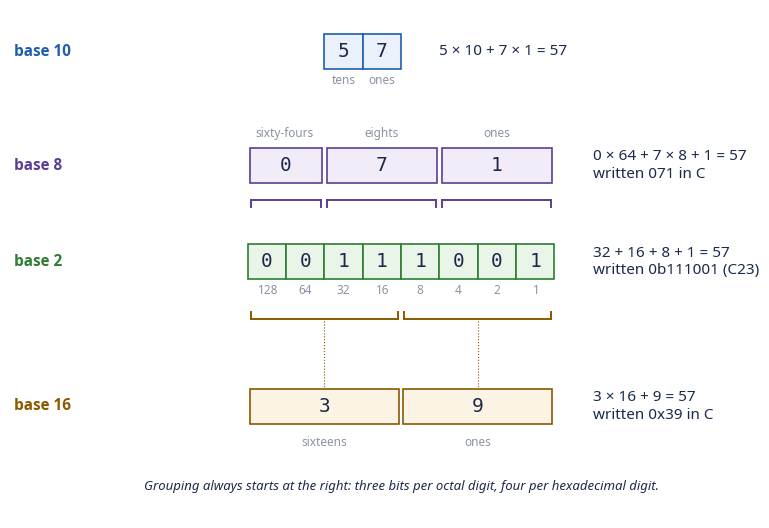
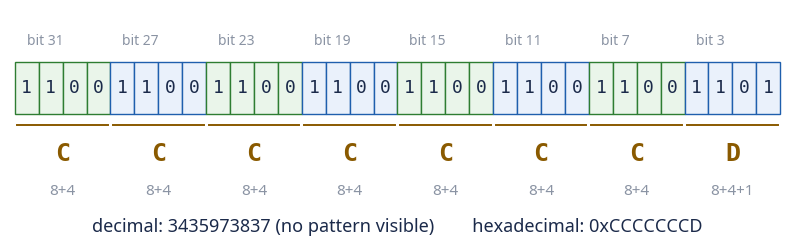

Recreate these plots in Python, in order.
import matplotlib; matplotlib.use("Agg")
import matplotlib.pyplot as plt
from matplotlib.patches import Rectangle
plt.rcParams["font.family"] = ["Noto Sans", "DejaVu Sans"]
NAVY = "#1B2A4A"; GREY = "#8A93A3"
BLUE = ("#EAF1FB", "#1F5FAD"); PURP = ("#F1ECF8", "#5B3E96")
GREEN = ("#EAF5EA", "#2E7D32"); AMBER = ("#FBF3E4", "#8A5A00")
MONO = "DejaVu Sans Mono"

def boxes(ax, x0, y, digits, places, col, w=1.0):
    fc, ec = col
    for i, (d, p) in enumerate(zip(digits, places)):
        ax.add_patch(Rectangle((x0 + i*w, y), w, 0.8, fc=fc, ec=ec, lw=1.2))
        ax.text(x0 + i*w + w/2, y + 0.4, d, ha="center", va="center", fontsize=14, family=MONO, color=NAVY)
        ax.text(x0 + i*w + w/2, y - 0.25, p, ha="center", va="center", fontsize=8.5, color=GREY)

# ---- Figure 04.01-1: 57 in four systems -------------------------------------
fig, ax = plt.subplots(figsize=(9.4, 6.6), dpi=200)
ax.set_xlim(-3.2, 15.8); ax.set_ylim(-1.4, 10.2); ax.axis("off")

# decimal
ax.text(-3.1, 9.25, "base 10", fontsize=11, weight="bold", color=BLUE[1], va="center")
boxes(ax, 5.0, 8.85, "57", ["tens", "ones"], BLUE)
ax.text(8.0, 9.25, "5 × 10 + 7 × 1 = 57", fontsize=11, color=NAVY, va="center")

# octal digits (above the bits)
bits = "00111001"
x0 = 3.0
ax.text(-3.1, 6.65, "base 8", fontsize=11, weight="bold", color=PURP[1], va="center")
groups8 = [(0, 1, "0"), (2, 4, "7"), (5, 7, "1")]
for a, b, d in groups8:
    ax.add_patch(Rectangle((x0 + a + 0.06, 6.25), b - a + 1 - 0.12, 0.8, fc=PURP[0], ec=PURP[1], lw=1.2))
    ax.text(x0 + (a + b + 1)/2, 6.65, d, ha="center", va="center", fontsize=14, family=MONO, color=NAVY)
    ax.plot([x0 + a + 0.08, x0 + b + 0.92], [5.85, 5.85], color=PURP[1], lw=1.4)
    ax.plot([x0 + a + 0.08]*2, [5.85, 5.7], color=PURP[1], lw=1.4)
    ax.plot([x0 + b + 0.92]*2, [5.85, 5.7], color=PURP[1], lw=1.4)
ax.text(x0 + 0.95, 7.3, "sixty-fours", ha="center", fontsize=8.5, color=GREY)
ax.text(x0 + 3.5, 7.3, "eights", ha="center", fontsize=8.5, color=GREY)
ax.text(x0 + 6.5, 7.3, "ones", ha="center", fontsize=8.5, color=GREY)
ax.text(12.0, 6.65, "0 × 64 + 7 × 8 + 1 = 57\nwritten 071 in C", fontsize=11, color=NAVY, va="center")

# binary
ax.text(-3.1, 4.45, "base 2", fontsize=11, weight="bold", color=GREEN[1], va="center")
boxes(ax, x0, 4.05, bits, ["128", "64", "32", "16", "8", "4", "2", "1"], GREEN)
ax.text(12.0, 4.45, "32 + 16 + 8 + 1 = 57\nwritten 0b111001 (C23)", fontsize=11, color=NAVY, va="center")

# hex digits (below the bits)
ax.text(-3.1, 1.15, "base 16", fontsize=11, weight="bold", color=AMBER[1], va="center")
groups16 = [(0, 3, "3"), (4, 7, "9")]
for a, b, d in groups16:
    ax.plot([x0 + a + 0.08, x0 + b + 0.92], [3.15, 3.15], color=AMBER[1], lw=1.4)
    ax.plot([x0 + a + 0.08]*2, [3.15, 3.3], color=AMBER[1], lw=1.4)
    ax.plot([x0 + b + 0.92]*2, [3.15, 3.3], color=AMBER[1], lw=1.4)
    ax.add_patch(Rectangle((x0 + a + 0.06, 0.75), b - a + 1 - 0.12, 0.8, fc=AMBER[0], ec=AMBER[1], lw=1.2))
    ax.text(x0 + (a + b + 1)/2, 1.15, d, ha="center", va="center", fontsize=14, family=MONO, color=NAVY)
    ax.plot([x0 + (a + b + 1)/2]*2, [3.1, 1.6], color=AMBER[1], lw=0.8, ls=":")
ax.text(x0 + 2.0, 0.25, "sixteens", ha="center", fontsize=8.5, color=GREY)
ax.text(x0 + 6.0, 0.25, "ones", ha="center", fontsize=8.5, color=GREY)
ax.text(12.0, 1.15, "3 × 16 + 9 = 57\nwritten 0x39 in C", fontsize=11, color=NAVY, va="center")
ax.text(x0 + 4.0, -0.75, "Grouping always starts at the right: three bits per octal digit, four per hexadecimal digit.",
        ha="center", fontsize=9.5, color=NAVY, style="italic")
plt.savefig("fig_bases.png", bbox_inches="tight", facecolor="white")

# ---- Figure 04.01-2: 0xCCCCCCCD ---------------------------------------------
v = 0xCCCCCCCD
b = format(v, "032b")
fig, ax = plt.subplots(figsize=(10.0, 3.0), dpi=200)
ax.set_xlim(-0.2, 32.2); ax.set_ylim(-2.2, 1.8); ax.axis("off")
for i, ch in enumerate(b):
    nib = i // 4
    col = GREEN if nib % 2 == 0 else BLUE
    ax.add_patch(Rectangle((i, 0), 1, 0.9, fc=col[0], ec=col[1], lw=1.0))
    ax.text(i + 0.5, 0.45, ch, ha="center", va="center", fontsize=13, family=MONO, color=NAVY)
    if i % 4 == 0:
        ax.text(i + 0.5, 1.25, "bit " + str(31 - i), ha="left", va="center", fontsize=10, color=GREY)
for n in range(8):
    a = n*4
    d = b[a:a+4]
    ax.plot([a + 0.1, a + 3.9], [-0.2, -0.2], color=AMBER[1], lw=1.4)
    ax.text(a + 2, -0.7, format(int(d, 2), "X"), ha="center", va="center", fontsize=18, family=MONO, weight="bold", color=AMBER[1])
    ax.text(a + 2, -1.35, "8+4" if d == "1100" else "8+4+1", ha="center", va="center", fontsize=11, color=GREY)
ax.text(16, -2.05, "decimal: 3435973837 (no pattern visible)        hexadecimal: 0xCCCCCCCD", ha="center", fontsize=13, color=NAVY)
plt.savefig("fig_magic.png", bbox_inches="tight", facecolor="white")
